Labelled photos from "data", an image-classification folder in rishireddy1122/waste-classification. The possible labels are: cardboard, glass, litter, metal, paper, plastic.

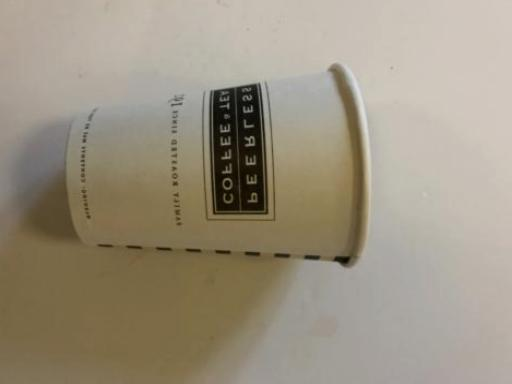
Label: litter

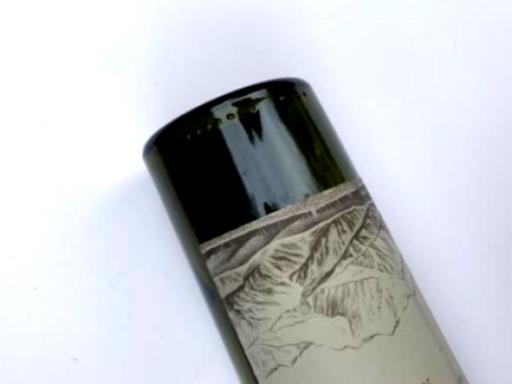
Label: glass

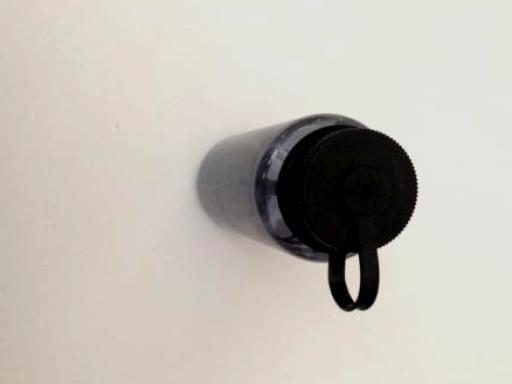
Label: plastic

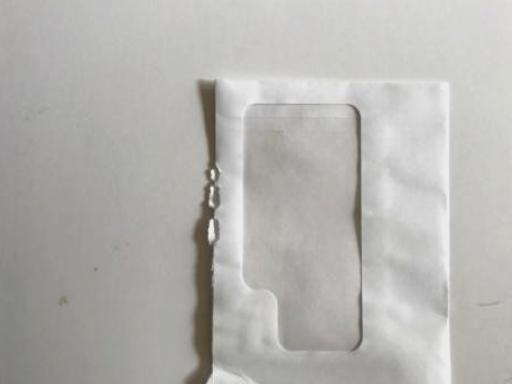
Label: paper

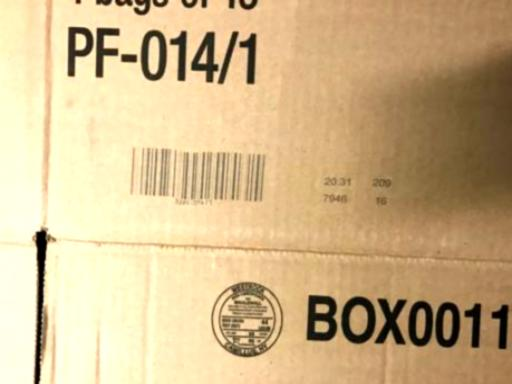
Label: cardboard

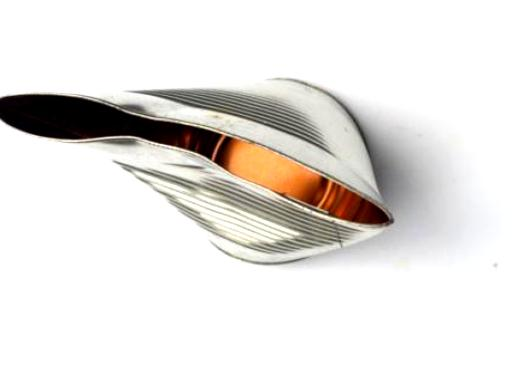
Label: metal
